Image classification data set "dataset" (rizkiamirudin/klasifikasi-jenis-kopi on GitHub). Class labels (2): arabika, robusta coffee.

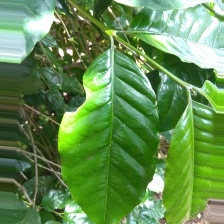
Label: arabika

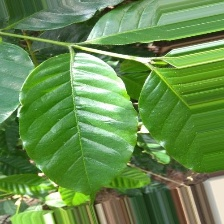
Label: arabika

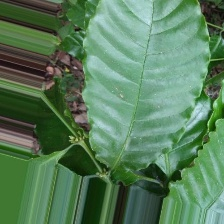
Label: robusta coffee

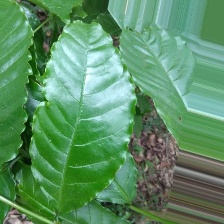
Label: robusta coffee

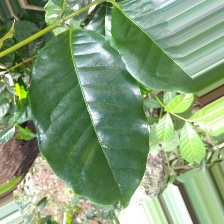
Label: arabika

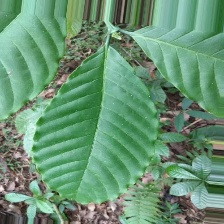
Label: robusta coffee
